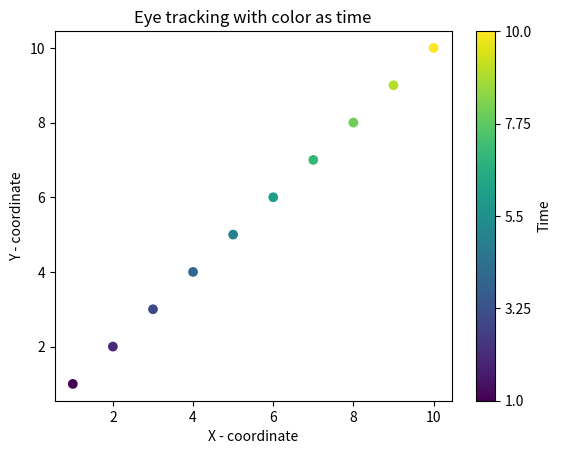

Source code (Python):
import matplotlib.pyplot as plt
import numpy as np

X = [1, 2, 3, 4, 5, 6, 7, 8, 9, 10]
Y = [1, 2, 3, 4, 5, 6, 7, 8, 9, 10]
TIME = [1, 2, 3, 4, 5, 6, 7, 8, 9, 10]

scatter = plt.scatter(X, Y, c=TIME, cmap='viridis')
cbar = plt.colorbar(scatter, label="Time")

plt.xlabel('X - coordinate')
plt.ylabel('Y - coordinate')
plt.title('Eye tracking with color as time')

ticks = np.linspace(min(TIME), max(TIME), num=5)
cbar.set_ticks(ticks)
cbar.set_ticklabels([str(label) for label in ticks])

plt.show()
